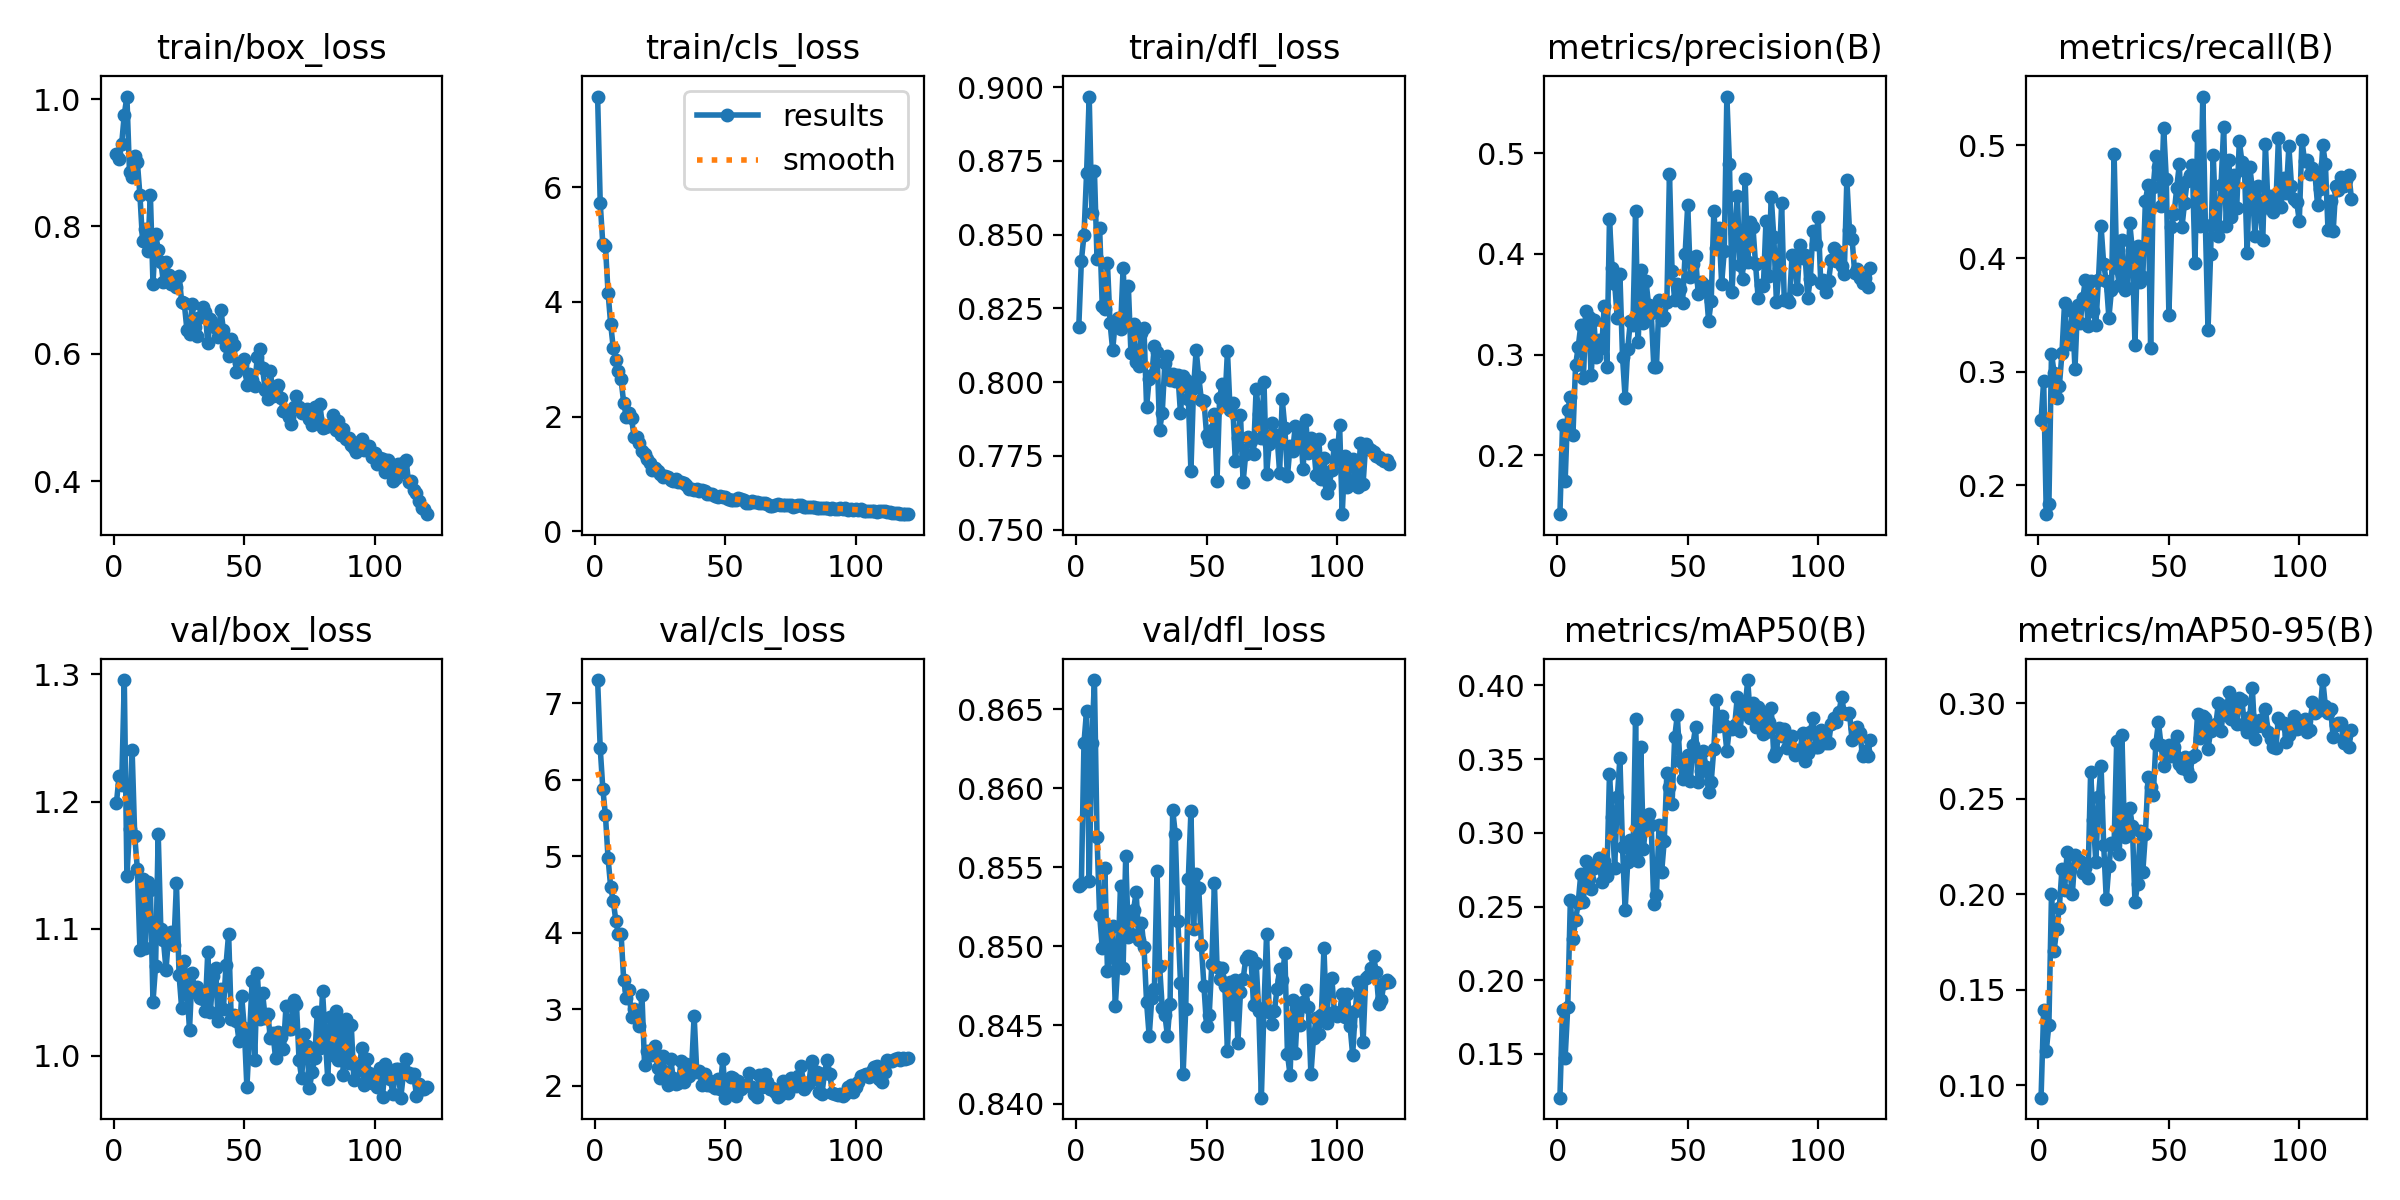

Source data for this figure (header and first rows):
epoch, train/box_loss, train/cls_loss, train/dfl_loss, metrics/precision(B), metrics/recall(B), metrics/mAP50(B), metrics/mAP50-95(B), val/box_loss, val/cls_loss, val/dfl_loss, lr/pg0, lr/pg1, lr/pg2
1, 0.913, 7.582, 0.8185, 0.1417, 0.2571, 0.1203, 0.09355, 1.199, 7.301, 0.8538, 0.0004153, 0.0004153, 0.0004153
2, 0.9054, 5.728, 0.8412, 0.2297, 0.2923, 0.1799, 0.1397, 1.22, 6.41, 0.8539, 0.0008251, 0.0008251, 0.0008251
3, 0.93, 5.003, 0.8498, 0.1741, 0.1744, 0.1475, 0.1181, 1.213, 5.878, 0.8629, 0.001228, 0.001228, 0.001228
4, 0.9758, 4.976, 0.8709, 0.2453, 0.1829, 0.1816, 0.1317, 1.296, 5.533, 0.8649, 0.001219, 0.001219, 0.001219
5, 1.004, 4.165, 0.8968, 0.2576, 0.3161, 0.2542, 0.2003, 1.141, 4.973, 0.8541, 0.001219, 0.001219, 0.001219
6, 0.885, 3.619, 0.8575, 0.2207, 0.2991, 0.2278, 0.1704, 1.178, 4.599, 0.8629, 0.001209, 0.001209, 0.001209
7, 0.8784, 3.197, 0.8717, 0.2894, 0.2765, 0.2405, 0.1821, 1.24, 4.413, 0.8668, 0.001198, 0.001198, 0.001198
8, 0.9108, 2.994, 0.8417, 0.3073, 0.287, 0.2525, 0.1931, 1.173, 4.152, 0.8569, 0.001188, 0.001188, 0.001188
9, 0.9016, 2.79, 0.8523, 0.329, 0.3164, 0.2719, 0.213, 1.147, 3.98, 0.852, 0.001178, 0.001178, 0.001178
10, 0.849, 2.649, 0.8259, 0.2768, 0.3603, 0.2534, 0.2022, 1.084, 3.98, 0.8499, 0.001167, 0.001167, 0.001167
11, 0.7767, 2.237, 0.8249, 0.3436, 0.3298, 0.2806, 0.2222, 1.139, 3.379, 0.8549, 0.001157, 0.001157, 0.001157
12, 0.7965, 1.999, 0.8402, 0.3372, 0.3243, 0.2687, 0.2128, 1.085, 3.147, 0.8485, 0.001147, 0.001147, 0.001147
13, 0.7621, 2.06, 0.82, 0.2794, 0.3537, 0.2621, 0.2003, 1.137, 3.251, 0.8498, 0.001137, 0.001137, 0.001137
14, 0.8499, 1.968, 0.8108, 0.3339, 0.3025, 0.2764, 0.2207, 1.131, 2.893, 0.8513, 0.001126, 0.001126, 0.001126
15, 0.7098, 1.643, 0.8206, 0.2979, 0.359, 0.2783, 0.2175, 1.042, 3.006, 0.8462, 0.001116, 0.001116, 0.001116
16, 0.7888, 1.638, 0.8217, 0.3145, 0.343, 0.2826, 0.2174, 1.071, 2.88, 0.849, 0.001106, 0.001106, 0.001106
17, 0.7635, 1.545, 0.818, 0.3065, 0.3647, 0.2665, 0.211, 1.175, 2.786, 0.8538, 0.001095, 0.001095, 0.001095
18, 0.7441, 1.394, 0.8385, 0.3482, 0.3812, 0.2807, 0.2137, 1.1, 3.183, 0.8486, 0.001085, 0.001085, 0.001085
19, 0.7124, 1.346, 0.8202, 0.2879, 0.3403, 0.2709, 0.2086, 1.091, 2.268, 0.8557, 0.001075, 0.001075, 0.001075
20, 0.7448, 1.263, 0.8327, 0.4342, 0.38, 0.3397, 0.264, 1.068, 2.448, 0.8506, 0.001064, 0.001064, 0.001064
21, 0.7243, 1.186, 0.8099, 0.3859, 0.3535, 0.3109, 0.239, 1.095, 2.452, 0.8508, 0.001054, 0.001054, 0.001054
22, 0.7095, 1.065, 0.8197, 0.3705, 0.3415, 0.2761, 0.2169, 1.098, 2.401, 0.8523, 0.001044, 0.001044, 0.001044
23, 0.7147, 1.105, 0.8067, 0.3363, 0.381, 0.3242, 0.2507, 1.087, 2.513, 0.8534, 0.001033, 0.001033, 0.001033
24, 0.7052, 1.052, 0.8053, 0.3796, 0.4285, 0.3507, 0.2674, 1.136, 2.228, 0.8504, 0.001023, 0.001023, 0.001023
25, 0.7228, 1, 0.8166, 0.2979, 0.3952, 0.2902, 0.226, 1.063, 2.104, 0.8515, 0.001013, 0.001013, 0.001013
26, 0.6817, 0.947, 0.8183, 0.257, 0.3799, 0.2477, 0.1974, 1.037, 2.389, 0.8499, 0.001002, 0.001002, 0.001002
27, 0.6794, 0.9699, 0.7916, 0.3061, 0.3477, 0.2803, 0.2148, 1.074, 2.147, 0.8464, 0.0009922, 0.0009922, 0.0009922
28, 0.6379, 0.95, 0.8012, 0.3332, 0.3724, 0.295, 0.2271, 1.054, 2.004, 0.8443, 0.0009819, 0.0009819, 0.0009819
29, 0.6313, 0.8956, 0.8025, 0.3294, 0.492, 0.2823, 0.2263, 1.02, 2.346, 0.8467, 0.0009716, 0.0009716, 0.0009716
30, 0.6775, 0.8844, 0.8123, 0.443, 0.3917, 0.377, 0.2801, 1.065, 2.098, 0.8473, 0.0009612, 0.0009612, 0.0009612
31, 0.6416, 0.9144, 0.8103, 0.3129, 0.3768, 0.2806, 0.2208, 1.05, 2.016, 0.8547, 0.0009509, 0.0009509, 0.0009509
32, 0.6278, 0.8554, 0.7838, 0.3838, 0.4166, 0.3584, 0.2832, 1.054, 2.04, 0.8487, 0.0009406, 0.0009406, 0.0009406
33, 0.6577, 0.8529, 0.7896, 0.3316, 0.3719, 0.2892, 0.2299, 1.045, 2.318, 0.8461, 0.0009303, 0.0009303, 0.0009303
34, 0.6729, 0.8459, 0.8065, 0.3728, 0.3741, 0.3069, 0.2363, 1.045, 2.045, 0.8457, 0.00092, 0.00092, 0.00092
35, 0.6653, 0.8132, 0.8089, 0.3495, 0.431, 0.3125, 0.245, 1.035, 2.283, 0.8443, 0.0009097, 0.0009097, 0.0009097
36, 0.6172, 0.7411, 0.8006, 0.3413, 0.4073, 0.3052, 0.2356, 1.081, 2.123, 0.8463, 0.0008994, 0.0008994, 0.0008994
37, 0.6539, 0.7459, 0.8027, 0.2881, 0.3238, 0.2514, 0.1959, 1.035, 2.202, 0.8586, 0.0008891, 0.0008891, 0.0008891
38, 0.6463, 0.7258, 0.8005, 0.2875, 0.4109, 0.2575, 0.2054, 1.062, 2.917, 0.8571, 0.0008787, 0.0008787, 0.0008787
39, 0.6411, 0.7315, 0.8026, 0.3538, 0.3788, 0.3055, 0.2334, 1.069, 2.183, 0.8516, 0.0008684, 0.0008684, 0.0008684
40, 0.6267, 0.7032, 0.7893, 0.3343, 0.3832, 0.2733, 0.2118, 1.027, 2.189, 0.8477, 0.0008581, 0.0008581, 0.0008581
41, 0.6695, 0.7272, 0.802, 0.3375, 0.4506, 0.2947, 0.2315, 1.053, 2.013, 0.8419, 0.0008478, 0.0008478, 0.0008478
42, 0.6379, 0.698, 0.8008, 0.352, 0.4644, 0.3407, 0.2612, 1.037, 2.156, 0.846, 0.0008375, 0.0008375, 0.0008375
43, 0.6119, 0.6479, 0.7944, 0.4797, 0.3207, 0.3311, 0.256, 1.072, 2.004, 0.8543, 0.0008272, 0.0008272, 0.0008272
44, 0.5966, 0.6437, 0.7699, 0.3826, 0.4627, 0.3197, 0.2518, 1.096, 2.067, 0.8585, 0.0008169, 0.0008169, 0.0008169
45, 0.6228, 0.6431, 0.7979, 0.3544, 0.4901, 0.3649, 0.2787, 1.029, 1.993, 0.8511, 0.0008066, 0.0008066, 0.0008066
46, 0.6143, 0.6095, 0.8108, 0.3699, 0.481, 0.3797, 0.29, 1.032, 1.975, 0.8546, 0.0007962, 0.0007962, 0.0007962
47, 0.5709, 0.6057, 0.8019, 0.365, 0.4463, 0.3488, 0.278, 1.027, 2.08, 0.8537, 0.0007859, 0.0007859, 0.0007859
48, 0.5853, 0.6243, 0.7939, 0.3509, 0.5152, 0.3366, 0.2671, 1.012, 1.958, 0.85, 0.0007756, 0.0007756, 0.0007756
49, 0.5818, 0.601, 0.7936, 0.4001, 0.4703, 0.3432, 0.2754, 1.047, 2.346, 0.8474, 0.0007653, 0.0007653, 0.0007653
50, 0.5913, 0.6029, 0.7822, 0.4487, 0.3505, 0.3525, 0.278, 1.022, 1.843, 0.8449, 0.000755, 0.000755, 0.000755
51, 0.5508, 0.5644, 0.7799, 0.3768, 0.4276, 0.3355, 0.2725, 0.9752, 1.885, 0.8456, 0.0007447, 0.0007447, 0.0007447
52, 0.5689, 0.5499, 0.7836, 0.3899, 0.439, 0.3599, 0.277, 1.016, 2.11, 0.8489, 0.0007344, 0.0007344, 0.0007344
53, 0.5585, 0.5491, 0.7892, 0.3982, 0.4621, 0.3717, 0.2827, 1.059, 2.097, 0.854, 0.0007241, 0.0007241, 0.0007241
54, 0.55, 0.552, 0.7665, 0.3606, 0.4829, 0.3342, 0.2684, 0.9971, 1.869, 0.8487, 0.0007137, 0.0007137, 0.0007137
55, 0.5954, 0.5838, 0.7947, 0.3719, 0.4273, 0.3417, 0.266, 1.065, 2.062, 0.8479, 0.0007034, 0.0007034, 0.0007034
56, 0.6078, 0.5696, 0.7995, 0.3701, 0.4486, 0.3552, 0.272, 1.029, 1.955, 0.8486, 0.0006931, 0.0006931, 0.0006931
57, 0.5779, 0.545, 0.7926, 0.3668, 0.4682, 0.3448, 0.265, 1.05, 1.994, 0.8475, 0.0006828, 0.0006828, 0.0006828
58, 0.5438, 0.5025, 0.8105, 0.3333, 0.4738, 0.3276, 0.2619, 1.03, 2.009, 0.8434, 0.0006725, 0.0006725, 0.0006725
59, 0.5289, 0.4943, 0.7906, 0.3533, 0.4827, 0.3347, 0.272, 1.033, 2.163, 0.8478, 0.0006622, 0.0006622, 0.0006622
60, 0.5736, 0.5255, 0.7929, 0.4422, 0.3955, 0.357, 0.2727, 1.014, 1.987, 0.8457, 0.0006519, 0.0006519, 0.0006519
... 60 more rows
